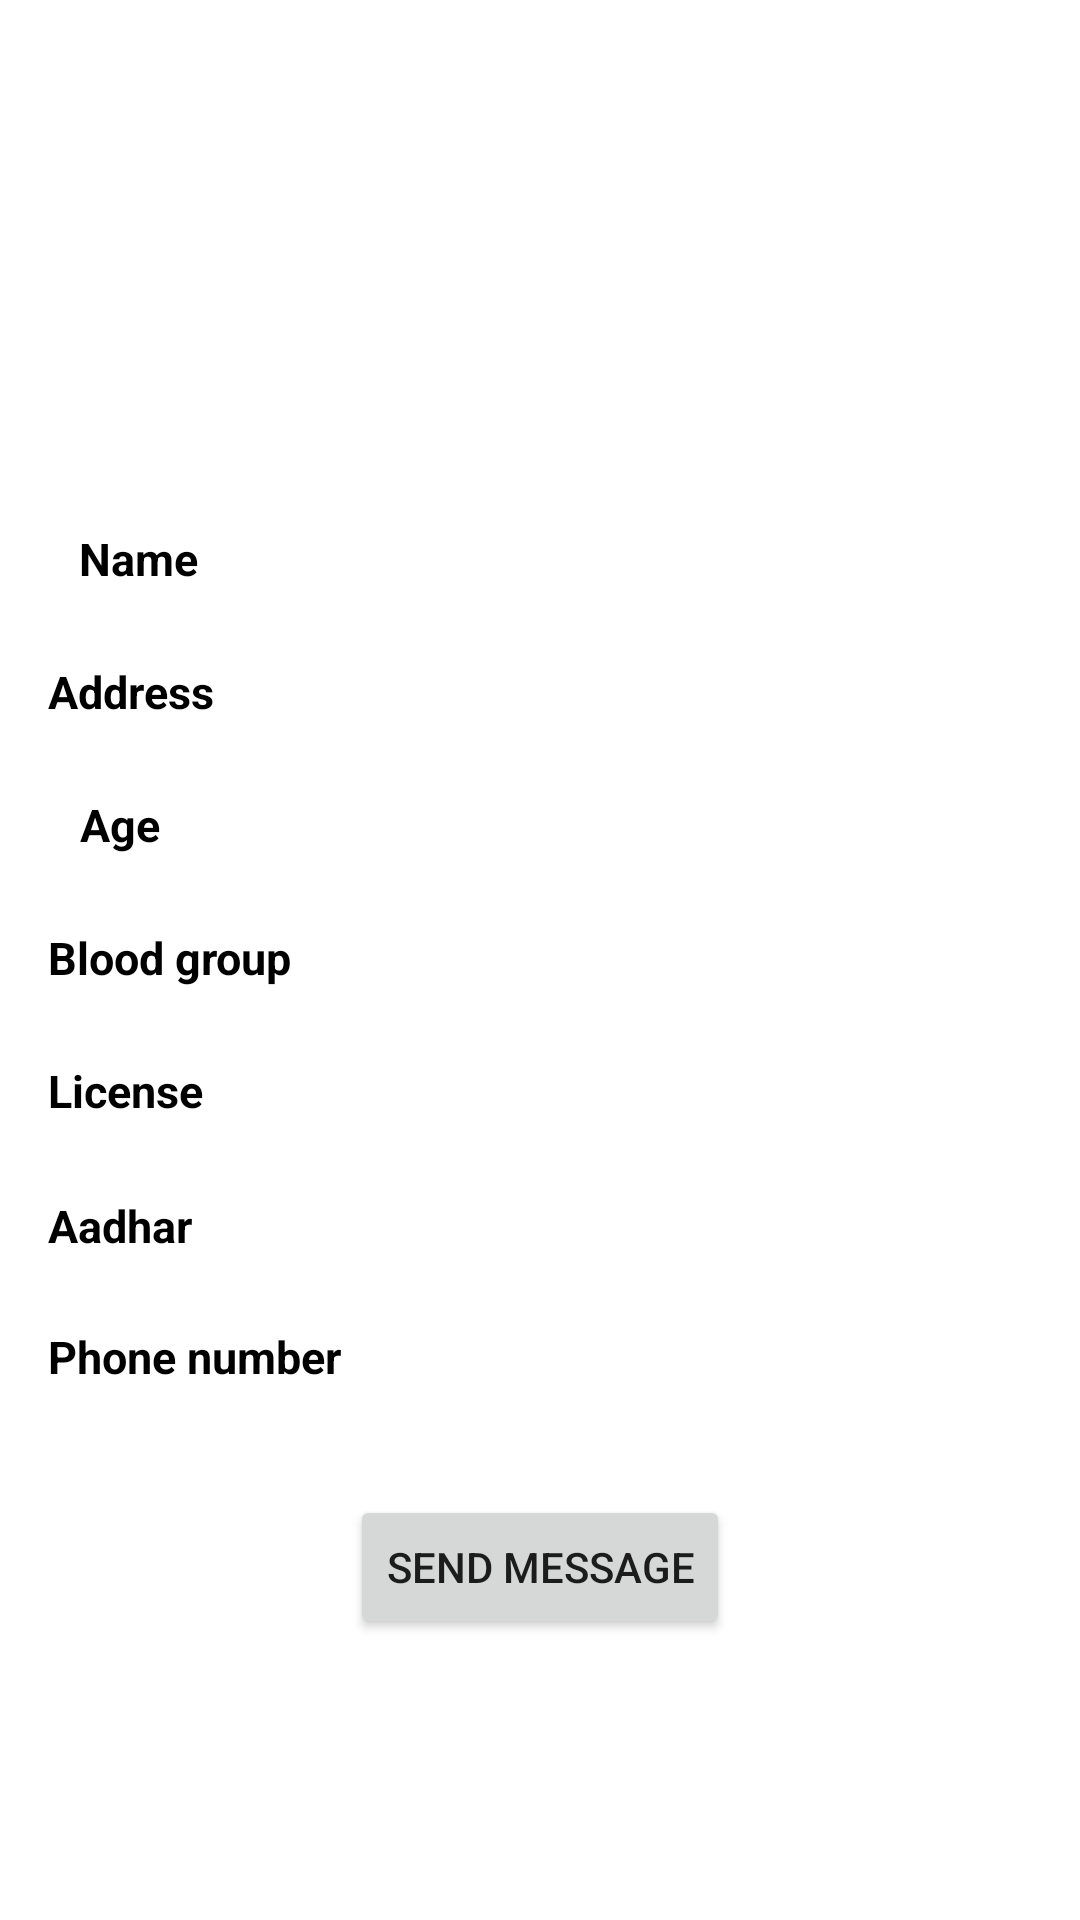

Produce the Android XML layout that renders to this screen, including the resource entries it uses.
<!-- AndroidManifest.xml: application theme Theme.DriverVigilanceSystem -->
<!-- res/layout/activity_view_drivers.xml -->
<?xml version="1.0" encoding="utf-8"?>
<androidx.constraintlayout.widget.ConstraintLayout xmlns:android="http://schemas.android.com/apk/res/android"
    xmlns:app="http://schemas.android.com/apk/res-auto"
    xmlns:tools="http://schemas.android.com/tools"
    android:layout_width="match_parent"
    android:layout_height="match_parent"
    tools:context=".View_drivers">

    <TextView
        android:id="@+id/textView8"
        android:textStyle="bold"
        android:textColor="@color/black"
        android:textSize="15dp"
        android:layout_width="wrap_content"
        android:layout_height="wrap_content"
        android:layout_marginStart="16dp"
        android:layout_marginTop="60dp"
        android:text="Name"
        app:layout_constraintEnd_toStartOf="@+id/textView25"
        app:layout_constraintHorizontal_bias="0.151"
        app:layout_constraintStart_toStartOf="parent"
        app:layout_constraintTop_toBottomOf="@+id/imageView3" />

    <TextView
        android:id="@+id/textView9"
        android:textStyle="bold"
        android:textColor="@color/black"
        android:textSize="15dp"
        android:layout_width="wrap_content"
        android:layout_height="wrap_content"
        android:layout_marginStart="16dp"
        android:layout_marginTop="24dp"
        android:text="Address"
        app:layout_constraintEnd_toStartOf="@+id/textView26"
        app:layout_constraintHorizontal_bias="0.0"
        app:layout_constraintStart_toStartOf="parent"
        app:layout_constraintTop_toBottomOf="@+id/textView25" />

    <ImageView
        android:id="@+id/imageView3"
        android:layout_width="100dp"
        android:layout_height="100dp"
        android:layout_marginStart="143dp"
        android:layout_marginTop="16dp"
        android:layout_marginEnd="143dp"
        app:layout_constraintEnd_toEndOf="parent"
        app:layout_constraintStart_toStartOf="parent"
        app:layout_constraintTop_toTopOf="parent"
        app:srcCompat="@drawable/ii" />

    <TextView
        android:id="@+id/textView38"
        android:textStyle="bold"
        android:textColor="@color/black"
        android:textSize="15dp"
        android:layout_width="83dp"
        android:layout_height="21dp"
        android:layout_marginStart="16dp"
        android:layout_marginTop="24dp"
        android:text="License number"
        app:layout_constraintEnd_toStartOf="@+id/textView29"
        app:layout_constraintHorizontal_bias="0.0"
        app:layout_constraintStart_toStartOf="parent"
        app:layout_constraintTop_toBottomOf="@+id/textView41" />

    <TextView
        android:id="@+id/textView39"
        android:textStyle="bold"
        android:textColor="@color/black"
        android:textSize="15dp"
        android:layout_width="91dp"
        android:layout_height="22dp"
        android:layout_marginStart="16dp"
        android:layout_marginTop="24dp"
        android:text="Aadhar number"
        app:layout_constraintStart_toStartOf="parent"
        app:layout_constraintTop_toBottomOf="@+id/textView38" />

    <TextView
        android:id="@+id/textView40"
        android:textStyle="bold"
        android:textColor="@color/black"
        android:textSize="15dp"
        android:layout_width="wrap_content"
        android:layout_height="wrap_content"
        android:layout_marginStart="16dp"
        android:layout_marginTop="24dp"
        android:text="Age"
        app:layout_constraintEnd_toStartOf="@+id/textView27"
        app:layout_constraintHorizontal_bias="0.134"
        app:layout_constraintStart_toStartOf="parent"
        app:layout_constraintTop_toBottomOf="@+id/textView26" />

    <TextView
        android:id="@+id/textView41"
        android:textStyle="bold"
        android:textColor="@color/black"
        android:textSize="15dp"
        android:layout_width="wrap_content"
        android:layout_height="wrap_content"
        android:layout_marginStart="16dp"
        android:layout_marginTop="24dp"
        android:text="Blood group"
        app:layout_constraintStart_toStartOf="parent"
        app:layout_constraintTop_toBottomOf="@+id/textView27" />

    <TextView
        android:id="@+id/textView42"
        android:textStyle="bold"
        android:textColor="@color/black"
        android:textSize="15dp"
        android:layout_width="wrap_content"
        android:layout_height="wrap_content"
        android:layout_marginStart="16dp"
        android:layout_marginTop="24dp"
        android:text="Phone number"
        app:layout_constraintStart_toStartOf="parent"
        app:layout_constraintTop_toBottomOf="@+id/textView44" />

    <TextView
        android:id="@+id/textView25"
        android:textStyle="bold"
        android:textColor="@color/black"
        android:textSize="15dp"
        android:layout_width="0dp"
        android:layout_height="wrap_content"
        android:layout_marginStart="16dp"
        android:layout_marginTop="60dp"
        android:layout_marginEnd="16dp"
        app:layout_constraintEnd_toEndOf="parent"
        app:layout_constraintStart_toEndOf="@+id/textView39"
        app:layout_constraintTop_toBottomOf="@+id/imageView3" />

    <TextView
        android:id="@+id/textView26"
        android:textStyle="bold"
        android:textColor="@color/black"
        android:textSize="15dp"
        android:layout_width="0dp"
        android:layout_height="wrap_content"
        android:layout_marginStart="16dp"
        android:layout_marginTop="24dp"
        android:layout_marginEnd="16dp"
        app:layout_constraintEnd_toEndOf="parent"
        app:layout_constraintHorizontal_bias="0.0"
        app:layout_constraintStart_toEndOf="@+id/textView39"
        app:layout_constraintTop_toBottomOf="@+id/textView25" />

    <TextView
        android:id="@+id/textView27"
        android:textStyle="bold"
        android:textColor="@color/black"
        android:textSize="15dp"
        android:layout_width="0dp"
        android:layout_height="wrap_content"
        android:layout_marginStart="16dp"
        android:layout_marginTop="24dp"
        android:layout_marginEnd="16dp"
        app:layout_constraintEnd_toEndOf="parent"
        app:layout_constraintHorizontal_bias="0.0"
        app:layout_constraintStart_toEndOf="@+id/textView39"
        app:layout_constraintTop_toBottomOf="@+id/textView26" />

    <TextView
        android:id="@+id/textView29"
        android:layout_width="0dp"
        android:layout_height="wrap_content"
        android:layout_marginStart="16dp"
        android:layout_marginTop="24dp"
        android:layout_marginEnd="16dp"
        android:textColor="@color/black"
        android:textSize="15dp"
        android:textStyle="bold"
        app:layout_constraintEnd_toEndOf="parent"
        app:layout_constraintHorizontal_bias="0.0"
        app:layout_constraintStart_toEndOf="@+id/textView39"
        app:layout_constraintTop_toBottomOf="@+id/textView28" />

    <TextView
        android:id="@+id/textView28"
        android:textStyle="bold"
        android:textColor="@color/black"
        android:textSize="15dp"
        android:layout_width="0dp"
        android:layout_height="wrap_content"
        android:layout_marginStart="16dp"
        android:layout_marginTop="24dp"
        android:layout_marginEnd="16dp"
        app:layout_constraintEnd_toEndOf="parent"
        app:layout_constraintHorizontal_bias="0.0"
        app:layout_constraintStart_toEndOf="@+id/textView39"
        app:layout_constraintTop_toBottomOf="@+id/textView27" />

    <TextView
        android:id="@+id/textView43"
        android:textStyle="bold"
        android:textColor="@color/black"
        android:textSize="15dp"
        android:layout_width="0dp"
        android:layout_height="wrap_content"
        android:layout_marginStart="16dp"
        android:layout_marginTop="24dp"
        android:layout_marginEnd="16dp"
        app:layout_constraintEnd_toEndOf="parent"
        app:layout_constraintHorizontal_bias="1.0"
        app:layout_constraintStart_toEndOf="@+id/textView39"
        app:layout_constraintTop_toBottomOf="@+id/textView44" />

    <TextView
        android:id="@+id/textView44"
        android:textStyle="bold"
        android:textColor="@color/black"
        android:textSize="15dp"
        android:layout_width="0dp"
        android:layout_height="wrap_content"
        android:layout_marginStart="16dp"
        android:layout_marginTop="24dp"
        android:layout_marginEnd="16dp"
        app:layout_constraintBottom_toTopOf="@+id/textView43"
        app:layout_constraintEnd_toEndOf="parent"
        app:layout_constraintHorizontal_bias="0.0"
        app:layout_constraintStart_toEndOf="@+id/textView39"
        app:layout_constraintTop_toBottomOf="@+id/textView29"
        app:layout_constraintVertical_bias="0.098" />

    <Button
        android:id="@+id/button11"
        android:layout_width="wrap_content"
        android:layout_height="wrap_content"
        android:layout_marginStart="158dp"
        android:layout_marginTop="36dp"
        android:layout_marginEnd="158dp"
        android:text="send Message"
        app:layout_constraintEnd_toEndOf="parent"
        app:layout_constraintStart_toStartOf="parent"
        app:layout_constraintTop_toBottomOf="@+id/textView43" />


</androidx.constraintlayout.widget.ConstraintLayout>
<!-- resources referenced by this layout -->
<resources>
  <color name="black">#FF000000</color>
  <style name="Theme.DriverVigilanceSystem" parent="Theme.MaterialComponents.DayNight.DarkActionBar">
          
          <item name="colorPrimary">@color/purple_500</item>
          <item name="colorPrimaryVariant">@color/purple_700</item>
          <item name="colorOnPrimary">@color/white</item>
          
          <item name="colorSecondary">@color/teal_200</item>
          <item name="colorSecondaryVariant">@color/teal_700</item>
          
          
          <item name="android:statusBarColor">?attr/colorPrimaryVariant</item>
          
      </style>
  <color name="purple_500">#83035E</color>
  <color name="purple_700">#295405</color>
  <color name="white">#FFFFFF</color>
  <color name="teal_200">#FF03DAC5</color>
  <color name="teal_700">#FF018786</color>
</resources>
